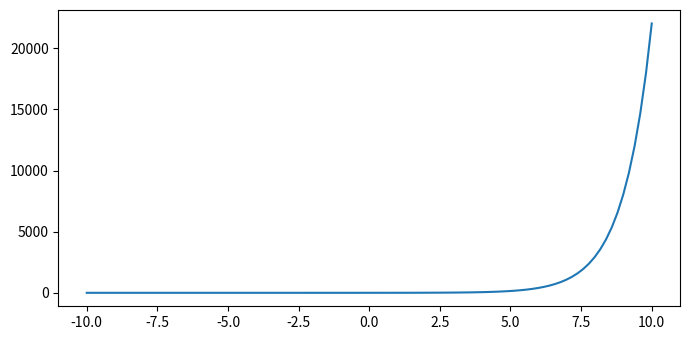

Write the Python code that produced this figure.
import numpy as np
from matplotlib import pyplot as plt

plt.rcParams["figure.figsize"] = [7.00, 3.50]
plt.rcParams["figure.autolayout"] = True

def mouse_event(event):
   print('x: {} and y: {}'.format(event.xdata, event.ydata))

fig = plt.figure()
cid = fig.canvas.mpl_connect('button_press_event', mouse_event)

x = np.linspace(-10, 10, 100)
y = np.exp(x)

plt.plot(x, y)

plt.show()